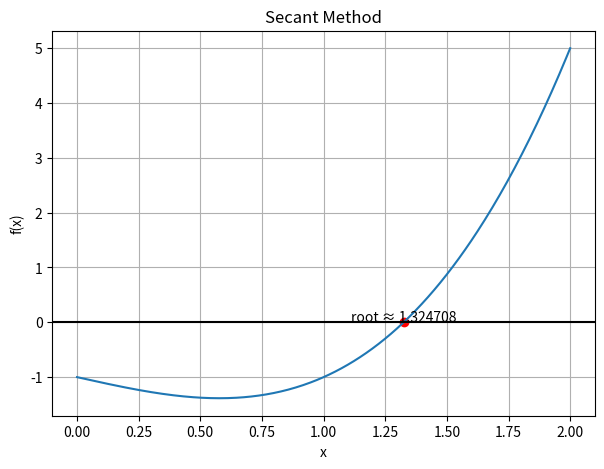
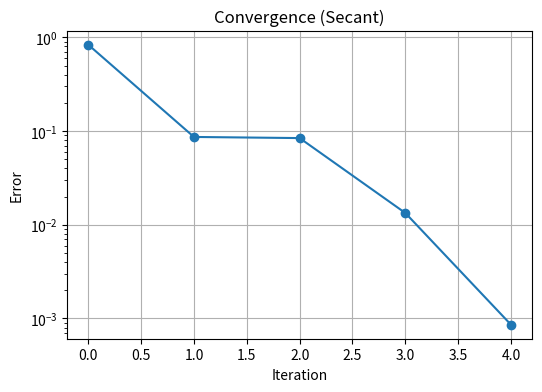

Here is the Python script that generated these plots, in order:
import numpy as np
import matplotlib.pyplot as plt
import pandas as pd

def f(x):
    return x**3 - x - 1

def df(x):
    return 3*x**2 - 1

def g(x):
    return (x + 1)**(1/3)

def print_table(table, header=("n", "x_n", "f(x_n)", "error")):
    print(f"{header[0]}\t{header[1]}\t\t{header[2]}\t\t{header[3]}")
    for r in table:
        print(f"{r[0]}\t{r[1]:.6f}\t{r[2]:+.6f}\t{r[3]:.6f}")

def plot_function_and_root(f, root, title, xmin=0, xmax=2.0):
    X = np.linspace(xmin, xmax, 400)
    plt.figure(figsize=(7,5))
    plt.plot(X, f(X))
    plt.axhline(0, color="black")
    if root is not None:
        plt.scatter(root, f(root), color="red")
        plt.text(root, f(root)+0.02, f"root ≈ {root:.6f}", ha="center")
    plt.title(title)
    plt.xlabel("x")
    plt.ylabel("f(x)")
    plt.grid()
    plt.show()

def plot_convergence(errors, title, ylabel="Error"):
    plt.figure(figsize=(6,4))
    plt.plot(errors, marker='o')
    plt.yscale("log")
    plt.xlabel("Iteration")
    plt.ylabel(ylabel)
    plt.title(title)
    plt.grid()
    plt.show()

def secant(f, x0, x1, eps=1e-3, Nmax=100):
    if eps <= 0:
        return None, [], "invalid tolerance"
    if Nmax <= 0:
        return None, [], "invalid max iterations"

    table = []
    x_prev, x = x0, x1

    for n in range(1, Nmax + 1):
        f_prev, f_curr = f(x_prev), f(x)
        if x == x_prev:
            return None, table, "division by zero in secant"

        x_new = x - f_curr * (x - x_prev) / (f_curr - f_prev)
        fx_new = f(x_new)
        error = abs(x_new - x)
        table.append([n, x_new, fx_new, error])

        if error < eps or abs(fx_new) < eps:
            return x_new, table, "tolerance reached"

        x_prev, x = x, x_new

    return x, table, "max iterations reached"

root_s, table_s, reason_s = secant(f, x0=1.0, x1=2.0, eps=1e-3, Nmax=100)

print("Secant Method")
print("Root estimate:", root_s)
print("Iterations:", len(table_s))
print("Stop reason:", reason_s, "\n")
print_table(table_s)

plot_function_and_root(f, root_s, "Secant Method", xmin=0.0, xmax=2.0)
plot_convergence([r[3] for r in table_s], "Convergence (Secant)")
